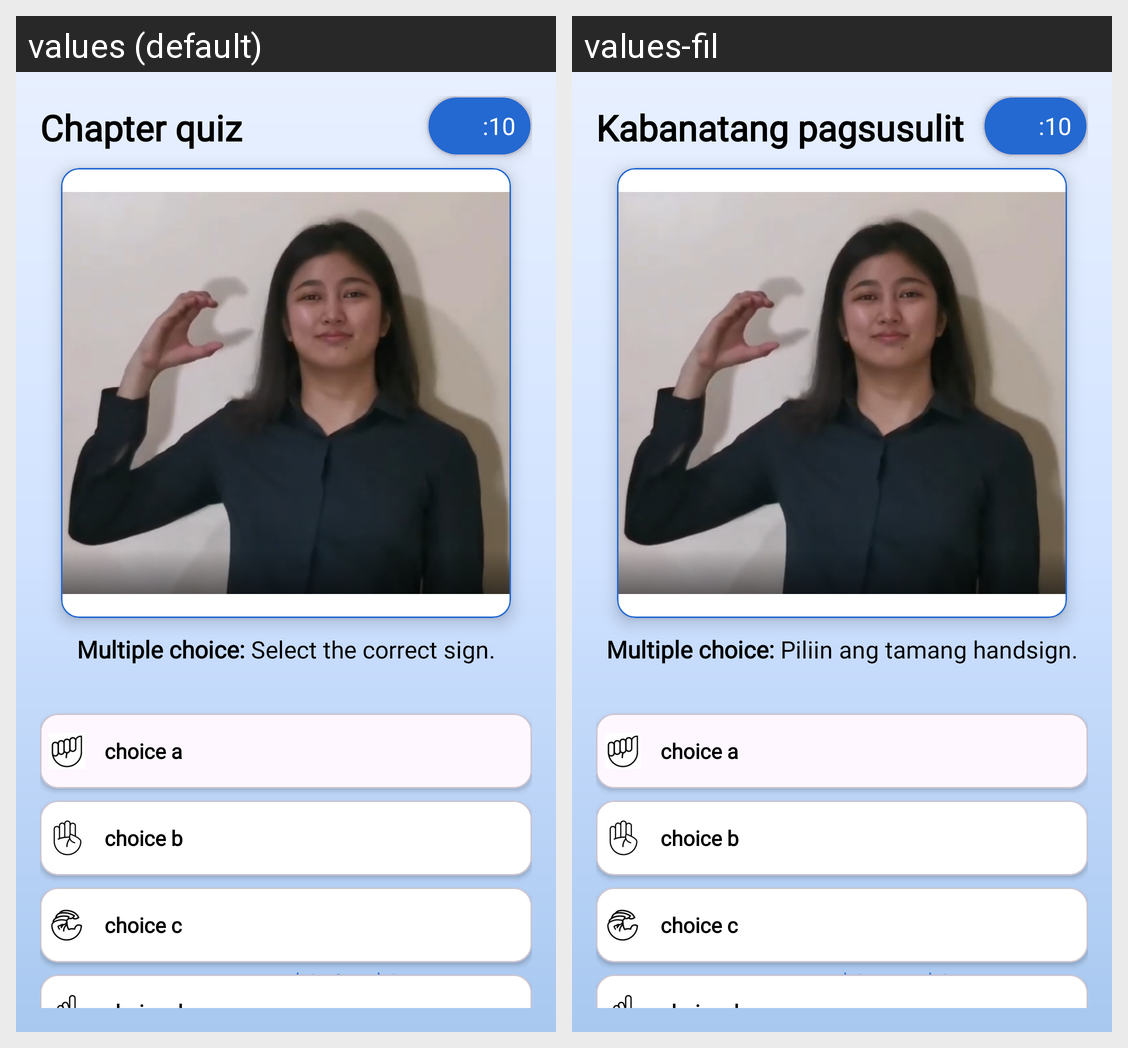

For this localized Android screen grid, give each drawn string resource with its value in every locale shown.
Android screen res/layout/fragment_quiz.xml rendered under 2 locales, left to right: values (default), values-fil. Device: Nexus 5 (rendered at 1080×1920; each locale shown at half size, 540×960, under a caption strip naming it); theme Theme.Gabay.
Strings drawn on this screen, with the default value and each locale's value (text and hints the layout hard-codes, and strings that could not be matched under every locale, appear in the picture but are not listed):

mcq_title
  values: Chapter quiz
  values-fil: Kabanatang pagsusulit

mcq_instruction2
  values: Select the correct sign.
  values-fil: Piliin ang tamang handsign.

submit_answer
  values: Sumbit answer
  values-fil: Isumite ang sagot

quiz_counter_format
  values: Question %1$d of %2$d
  values-fil: Tanong %1$d ng %2$d
